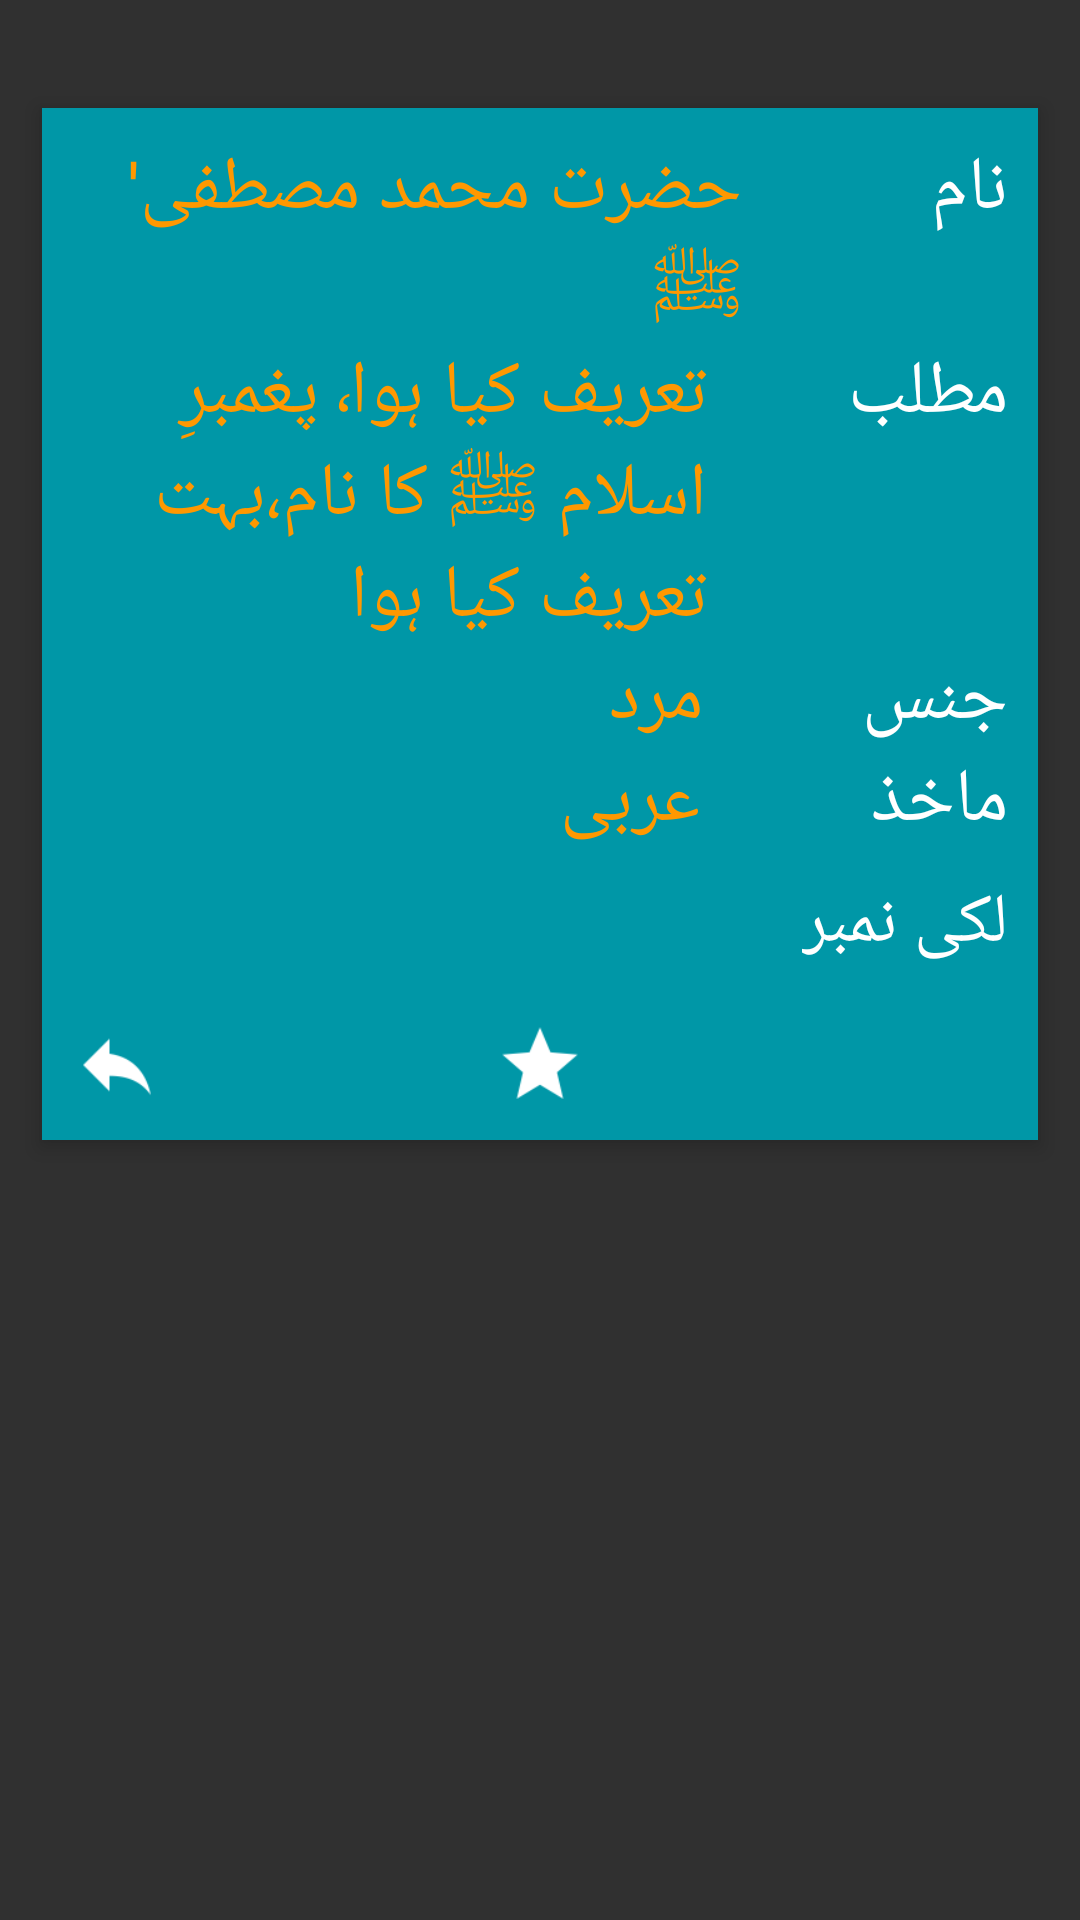

Write the Android layout XML for this screen, with the resource values it uses.
<!-- AndroidManifest.xml: application theme AppTheme -->
<!-- res/layout/urdu_fragment.xml -->
<LinearLayout 
	xmlns:app="http://schemas.android.com/apk/res-auto"
	xmlns:android="http://schemas.android.com/apk/res/android"
    android:layout_width="fill_parent"
    android:layout_height="fill_parent"
    android:orientation="vertical">

	<ScrollView
		android:layout_marginTop="30dp"
		android:layout_width="match_parent"
		android:layout_height="match_parent">
		<LinearLayout
			android:layout_width="match_parent"
			android:layout_height="match_parent"
			android:orientation="vertical">
			<android.support.v7.widget.CardView
				android:id="@+id/english"
				android:layout_marginLeft="10dp"
				android:layout_marginRight="10dp"
				android:layout_width="match_parent"
				android:layout_height="match_parent"
				android:layout_marginBottom="30dp"
				app:cardCornerRadius="0dp"
				app:cardElevation="4dp"
				app:contentPadding="10dp"
				app:cardUseCompatPadding="true"
				app:cardPreventCornerOverlap="false"
				app:cardBackgroundColor="@color/colorPrimary">
				<RelativeLayout
					android:layout_width="match_parent"
					android:layout_height="wrap_content">
					<TextView
						android:id="@+id/urduname"
						android:layout_width="wrap_content"
						android:layout_height="wrap_content"
						android:textColor="#ffffff"
						android:textSize="25sp"
						android:layout_alignParentRight="true"
						android:text="نام"/>
					<TextView
						android:id="@+id/urdunamevalue"
						android:layout_toLeftOf="@+id/urduname"
						android:layout_marginRight="63dp"
						android:layout_width="wrap_content"
						android:layout_height="wrap_content"
						android:textColor="@color/colorAccent"
						android:textSize="25sp"
						android:text="حضرت محمد مصطفی' ﷺ"
					/>
					<TextView
						android:id="@+id/urdumeaning"
						android:layout_below="@+id/urdunamevalue"
						android:layout_width="wrap_content"
						android:layout_alignParentRight="true"
						android:layout_height="wrap_content"
						android:textColor="#ffffff"
						android:textSize="25sp"
						android:text="مطلب"/>
					<TextView
						android:id="@+id/urdumeaningvalue"
						android:layout_below="@+id/urdunamevalue"
						android:layout_toLeftOf="@+id/urdumeaning"
						android:layout_marginRight="47dp"
						android:layout_width="wrap_content"
						android:layout_height="wrap_content"
						android:textColor="@color/colorAccent"
						android:textSize="25sp"
						android:text="تعریف کیا ہوا٬ پغمبرِ اسلام ﷺ کا نام،بہت تعریف کیا ہوا"/>			<TextView
						android:id="@+id/urdugender"
						android:layout_below="@+id/urdumeaningvalue"
						android:layout_width="wrap_content"
						android:layout_height="wrap_content"
						android:layout_alignParentRight="true"
						android:textColor="#ffffff"
						android:textSize="25sp"
						android:text="جنس"/>
					<TextView
						android:id="@+id/urdugendervalue"
						android:layout_below="@+id/urdumeaningvalue"
						android:layout_toLeftOf="@+id/urdugender"
						android:layout_marginRight="53dp"
						android:layout_width="wrap_content"
						android:layout_height="wrap_content"
						android:textColor="@color/colorAccent"
						android:textSize="25sp"
						android:text="مرد"/>
					<TextView
						android:id="@+id/urduorigin"
						android:layout_below="@+id/urdugendervalue"
						android:layout_width="wrap_content"
						android:layout_height="wrap_content"
						android:layout_alignParentRight="true"
						android:textColor="#ffffff"
						android:textSize="25sp"
						android:text = "ماخذ"	/>
					<TextView
						android:id="@+id/urduoriginvalue"
						android:layout_below="@+id/urdugendervalue"
						android:layout_toLeftOf="@+id/urduorigin"
						android:layout_marginRight="57dp"
						android:layout_width="wrap_content"
						android:layout_height="wrap_content"
						android:textColor="@color/colorAccent"
						android:textSize="25sp"
						android:text="عربی"/>
					<TextView
						android:id="@+id/urdulucky"
						android:layout_below="@+id/urduoriginvalue"
						android:layout_width="wrap_content"
						android:layout_alignParentRight="true"
						android:layout_height="wrap_content"
						android:textColor="#ffffff"
						android:textSize="23sp"
						android:layout_marginTop="8dp"
						android:text="لکی نمبر"/>
					<TextView
						android:id="@+id/urduluckyvalue"
						android:layout_below="@+id/urduoriginvalue"
						android:layout_toLeftOf="@+id/urdulucky"
						android:layout_marginRight="42dp"
						android:layout_width="wrap_content"
						android:layout_height="wrap_content"
						android:textColor="@color/colorAccent"
						android:textSize="27sp"
						android:text=""/>
					<ImageView
						android:id="@+id/urdufav"
						android:layout_width="30dp"
						android:layout_height="30dp"
						android:layout_below="@+id/urduluckyvalue"
						android:layout_centerHorizontal="true"
						android:layout_marginTop="20dp"
						android:src="@drawable/favselector"/>
					<ImageView
						android:id="@+id/urdushare"
						android:layout_width="30dp"
						android:layout_height="30dp"
						android:layout_below="@+id/urduluckyvalue"
						android:layout_alignParentLeft="true"
						android:layout_marginTop="20dp"
						android:src="@drawable/share2selector"/>
				</RelativeLayout>
			</android.support.v7.widget.CardView>	
		</LinearLayout>
	</ScrollView>
</LinearLayout>
<!-- resources referenced by this layout -->
<resources>
  <color name="colorAccent">#FF9800</color>
  <color name="colorPrimary">#0097A7</color>
  <!-- drawable favselector (drawable-hdpi) -->
  <?xml version="1.0" encoding="utf-8"?>
  <selector
  	xmlns:android="http://schemas.android.com/apk/res/android"
  	>
  	<item 
  		android:state_pressed="true"
  		android:drawable="@drawable/favb"/>
  	<item 
  		android:state_focused="true"
  		android:drawable="@drawable/favb"/>
  	<item
  		android:drawable="@drawable/fav"/>
  </selector>
  <!-- drawable share2selector (drawable-hdpi) -->
  <?xml version="1.0" encoding="utf-8"?>
  <selector
  xmlns:android="http://schemas.android.com/apk/res/android"
  >
  <item 
  	android:state_pressed="true"
  	android:drawable="@drawable/shareb2"/>
  <item 
  	android:state_focused="true"
  	android:drawable="@drawable/shareb2"/>
  <item
  	android:drawable="@drawable/share2"/>
  </selector>
  <style name="AppTheme" parent="AppTheme.Base">
  	</style>
  <!-- drawable favb: png bitmap (drawable-hdpi, 2121 bytes) -->
  <!-- drawable fav: png bitmap (drawable-hdpi, 1076 bytes) -->
  <!-- drawable shareb2: png bitmap (drawable-hdpi, 1355 bytes) -->
  <!-- drawable share2: png bitmap (drawable-hdpi, 667 bytes) -->
  <style name="AppTheme.Base" parent="Theme.AppCompat.NoActionBar">
  		<item name="colorPrimary">@color/colorPrimary</item>
  		<item name="colorPrimaryDark">@color/colorPrimaryDark</item>
  		<item name="colorAccent">@color/colorAccent</item>
  		 
  	</style>
  <color name="colorPrimaryDark">#00BCD4</color>
</resources>
